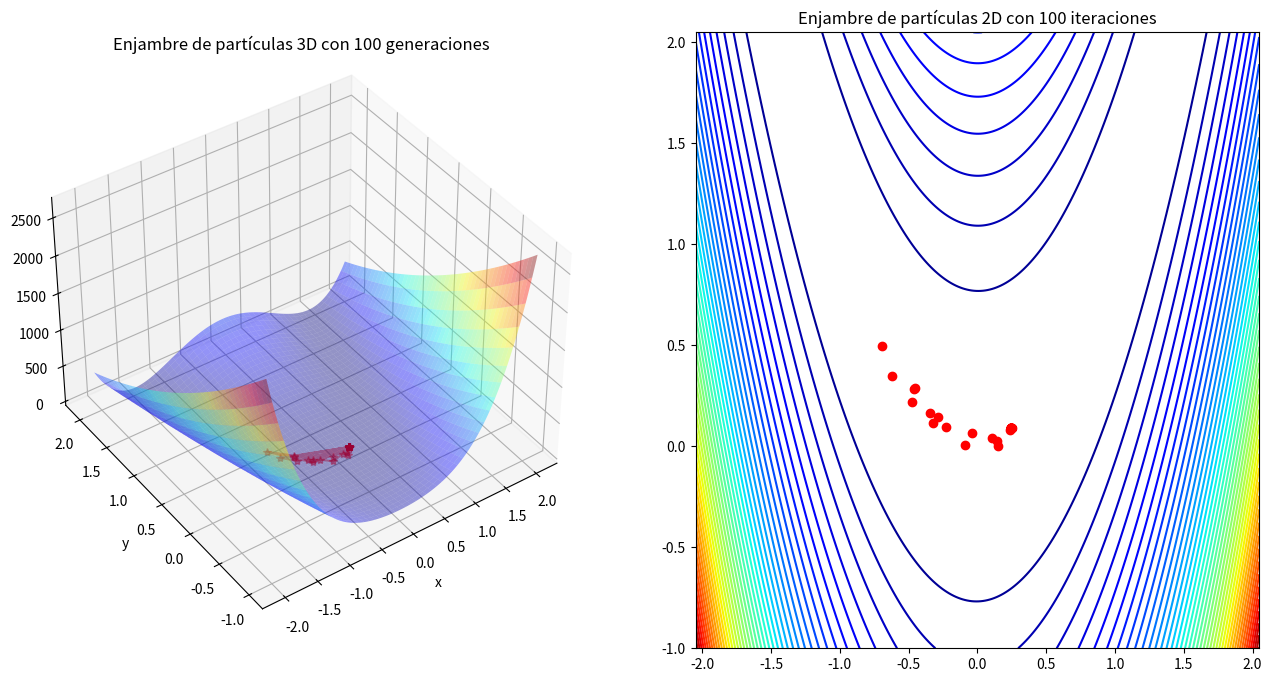

Here is the Python script that generated this plot:
## ENJAMBRE DE PARTICULAS FUNCIÓN ROSENBROCK

import random
import numpy as np 
import matplotlib.pyplot as plt
#Función a optimizar (Rosenbrock)
def Funcion_cost(part):
    return (1 + part[0])**2 + 100*(part[1] - part[0]**2)**2

n_iteraciones = 100
error_obj = 1e-5
n_particulas = 50
#W es un parámetro inercial que afecta la propagación del movimiento de las partículas dada por el último valor de velocidad.
W = 0.5
#c1 y c2 son coeficientes de aceleración. El valor C₁ da el "peso" del mejor valor personal y C₂ el "peso" del mejor valor social.
c1 = 0.5
c2 = 0.9

val_obj = 4
#Se crea el vector de particulas inicial
vec_part=np.empty([n_particulas,2])
x = np.random.uniform(-2.048,2.048,n_particulas) #Definición valores de x (x1)
y = np.random.uniform(-1,2.048,n_particulas)#Definición valores de y (x2)
#Se almacena las partículas iniciales en el vector previamente creado
vec_part[:,0],vec_part[:,1]=x,y
#pmejor_part se encarga de almacenar el mejor valor de cada partícula
pmejor_part = np.zeros((n_particulas,2))
#pmejor_fitness_val almacena el mejor valor de desempeño por partícula
pmejor_fitness_val = np.array([float('inf') for _ in range(n_particulas)])
#gmejor_fitness_val guarda el mejor valorr de desempeño global. Se inicializa con la variable 'inf' que significa infinito para realizar la comparación
gmejor_fitness_val = float('inf')
# gmejor_part se encarga de alamacenar la partícula que tuvo el mejor desempeño
gmejor_part = np.array([float('inf'), float('inf')])
#Se crea el vector de la velocidad de movimiento de las partículas
vel_vector = ([np.array([0, 0]) for _ in range(n_particulas)])
it_cont = 0 #Contador de las iteraciones
while it_cont < n_iteraciones: #El 'while' se encarga de ejecutar el codigo hata llegar a las iteraciones deseadas
    for i in range(n_particulas):
        #Primero, se calcula un candidato como valor "base" de la función de coste con una particula de la población inicial 
        fitness_cadidato = Funcion_cost(vec_part[i])
        #Después se realiza la comparación que permitirá evaluar el mejor valor que cada partícula ha adquirido
        #Sí el candidato calculado anteriormente es menor que el mejor calculado entonces éste se convertirá en el mejor calculado
        if(pmejor_fitness_val[i] > fitness_cadidato):
            pmejor_fitness_val[i] = fitness_cadidato
            pmejor_part[i] = vec_part[i] #Y se guarda el individuo que obtuvo dicho desempeño
        
        #También se realiza una comparación para saber el mejor valor global
        #Si el valor candidato es menor que el valor global actual y no es menor que el valor objetivo, entonces éste se convierte en el nuevo mejor valor global
        if(gmejor_fitness_val > fitness_cadidato and fitness_cadidato >= val_obj): 
            gmejor_fitness_val = fitness_cadidato
            gmejor_part = vec_part[i] #También se guarda el sujeto que obtuvo dicho resultado

    if(abs(gmejor_fitness_val - val_obj) < error_obj): #En caso de que se llegue a un error menor al solicitado se detienen las iteraciones
        break
    
    #Finalmente, se realiza el "avance" de las partículas calculando la nueva velocidad
    for i in range(n_particulas):
        #La velocidad de movimiento tiene influencia propia, de la posición más conocida y también de la posición más conocida globalmente
        new_velocity = (W*vel_vector[i]) + (c1*random.random()) * (pmejor_part[i] - vec_part[i]) + (c2*random.random()) * (gmejor_part-vec_part[i])
        new_part = new_velocity + vec_part[i] #Se suma la velocidad a cada sujeto
        vec_part[i] = new_part
    it_cont = it_cont + 1
    
print("Mejores valores  ", gmejor_part, "Con resultado de ", gmejor_fitness_val) #Por último, se muestra la partícula con mejor desempeño y el valor de ésta

get_ipython().run_line_magic('matplotlib', 'inline')
fig = plt.figure(figsize = (16,8))
x1 = np.linspace(-2.048,2.048,250)
y1 = np.linspace(-1,2.048,250)
X, Y = np.meshgrid(x1, y1)
Z=(1 + X)**2 + 100*(Y - X**2)**2
ax = fig.add_subplot(1, 2, 1, projection='3d')
ax.plot_surface(X,Y,Z,rstride = 5, cstride = 5, cmap = 'jet', alpha = .4, edgecolor = 'none' )
ax.plot(pmejor_part[:,0],pmejor_part[:,1],pmejor_fitness_val,color = 'r', marker = '*', alpha = .4)
ax.set_title('Enjambre de partículas 3D con {} generaciones'.format(n_iteraciones))
ax.view_init(40,235)
ax.set_xlabel('x')
ax.set_ylabel('y')

ax = fig.add_subplot(1, 2, 2)
ax.contour(X,Y,Z, 50, cmap = 'jet')
ax.scatter(pmejor_part[:,0],pmejor_part[:,1],color = 'r', marker = 'o')
ax.set_title('Enjambre de partículas 2D con {} iteraciones'.format(n_iteraciones))

plt.show()

#%%
## ENJAMBRE DE PARTICULAS FUNCIÓN GOLDSTEIN PRICE

import random
import numpy as np 


def Funcion_cost(part):
     fact1a=(part[0] + part[1] + 1)**2
     fact1b=19 - (14*part[0]) + (3*(part[0]**2)) - (14*part[1]) + (6*part[0]*part[1]) + (3*(part[1]**2))
     fact1=1 + (fact1a*fact1b)
           
     fact2a=(2*part[0] - 3*part[1])**2
     fact2b=18 - 32*part[0] + 12*part[0]**2 + 48*part[1] - 36*part[0]*part[1] + 27*part[1]**2
     fact2=30 + fact2a*fact2b
     return fact1*fact2

n_iteraciones = 100
error_obj = 1e-5
n_particulas = 20
W = 0.5
c1 = 0.5
c2 = 0.9
val_obj = 3
vec_part=np.empty([n_particulas,2])
x = np.random.uniform(-2,2,n_particulas) 
y = np.random.uniform(-1.5,2,n_particulas)
vec_part[:,0],vec_part[:,1]=x,y
pmejor_part = np.zeros((n_particulas,2))
pmejor_fitness_val = np.array([float('inf') for _ in range(n_particulas)])
gmejor_fitness_val = float('inf')
gmejor_part = np.array([float('inf'), float('inf')])

vel_vector = ([np.array([0, 0]) for _ in range(n_particulas)])
it_cont = 0
while it_cont < n_iteraciones:
    for i in range(n_particulas):
        fitness_cadidato = Funcion_cost(vec_part[i])
        
        if(pmejor_fitness_val[i] > fitness_cadidato):
            pmejor_fitness_val[i] = fitness_cadidato
            pmejor_part[i] = vec_part[i]
        
        if(gmejor_fitness_val > fitness_cadidato and fitness_cadidato >= val_obj):
            gmejor_fitness_val = fitness_cadidato
            gmejor_part = vec_part[i]

    if(abs(gmejor_fitness_val - val_obj) < error_obj):
        break
    
    for i in range(n_particulas):
        new_velocity = (W*vel_vector[i]) + (c1*random.random()) * (pmejor_part[i] - vec_part[i]) + (c2*random.random()) * (gmejor_part-vec_part[i])
        new_part = new_velocity + vec_part[i]
        vec_part[i] = new_part
    it_cont = it_cont + 1
    
print("Mejores valores  ", gmejor_part, "Con resultado de ", gmejor_fitness_val)
